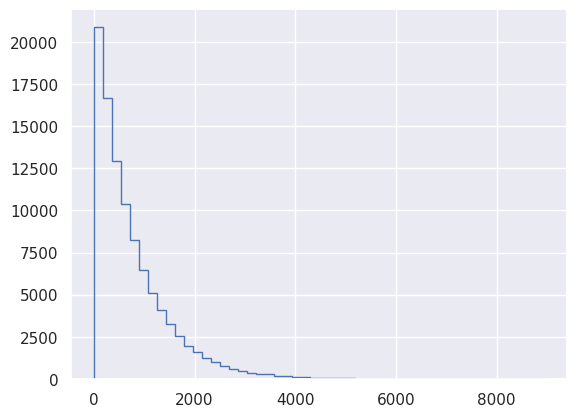

This figure's Python source: (Note: this script raises an exception after producing the figure.)
import numpy as np
import matplotlib.pyplot as plt
import seaborn as sns

def ecdf(data):
    """Compute ECDF for a one-dimensional array of measurements."""
    # Number of data points: n
    n = len(data)

    # x-data for the ECDF: x
    x = np.sort(data)

    # y-data for the ECDF: y
    y = np.arange(1, n+1) / n

    return x, y

nohitter_times = np.array([ 843, 1613, 1101,  215,  684,  814,  278,  324,  161,  219,  545,
        715,  966,  624,   29,  450,  107,   20,   91, 1325,  124, 1468,
        104, 1309,  429,   62, 1878, 1104,  123,  251,   93,  188,  983,
        166,   96,  702,   23,  524,   26,  299,   59,   39,   12,    2,
        308, 1114,  813,  887,  645, 2088,   42, 2090,   11,  886, 1665,
       1084, 2900, 2432,  750, 4021, 1070, 1765, 1322,   26,  548, 1525,
         77, 2181, 2752,  127, 2147,  211,   41, 1575,  151,  479,  697,
        557, 2267,  542,  392,   73,  603,  233,  255,  528,  397, 1529,
       1023, 1194,  462,  583,   37,  943,  996,  480, 1497,  717,  224,
        219, 1531,  498,   44,  288,  267,  600,   52,  269, 1086,  386,
        176, 2199,  216,   54,  675, 1243,  463,  650,  171,  327,  110,
        774,  509,    8,  197,  136,   12, 1124,   64,  380,  811,  232,
        192,  731,  715,  226,  605,  539, 1491,  323,  240,  179,  702,
        156,   82, 1397,  354,  778,  603, 1001,  385,  986,  203,  149,
        576,  445,  180, 1403,  252,  675, 1351, 2983, 1568,   45,  899,
       3260, 1025,   31,  100, 2055, 4043,   79,  238, 3931, 2351,  595,
        110,  215,    0,  563,  206,  660,  242,  577,  179,  157,  192,
        192, 1848,  792, 1693,   55,  388,  225, 1134, 1172, 1555,   31,
       1582, 1044,  378, 1687, 2915,  280,  765, 2819,  511, 1521,  745,
       2491,  580, 2072, 6450,  578,  745, 1075, 1103, 1549, 1520,  138,
       1202,  296,  277,  351,  391,  950,  459,   62, 1056, 1128,  139,
        420,   87,   71,  814,  603, 1349,  162, 1027,  783,  326,  101,
        876,  381,  905,  156,  419,  239,  119,  129,  467])

sns.set()        
# Seed random number generator
np.random.seed(42)

# Compute mean no-hitter time: tau
tau = np.mean(nohitter_times)

# Draw out of an exponential distribution with parameter tau: inter_nohitter_time
inter_nohitter_time = np.random.exponential(tau, 100000)

# Plot the PDF and label axes
_ = plt.hist(inter_nohitter_time,
             bins=50, normed=True, histtype='step')
_ = plt.xlabel('Games between no-hitters')
_ = plt.ylabel('PDF')

# Show the plot
plt.show()

# Create an ECDF from real data: x, y
x, y = ecdf(nohitter_times)

# Create a CDF from theoretical samples: x_theor, y_theor
x_theor, y_theor = ecdf(inter_nohitter_time)

# Overlay the plots
plt.plot(x_theor,y_theor)
plt.plot(x, y, marker='.', linestyle='none')

# Margins and axis labels
plt.margins(0.02)
plt.xlabel('Games between no-hitters')
plt.ylabel('CDF')

# Take samples with half tau: samples_half
samples_half = np.random.exponential(tau/2,10000)

# Take samples with double tau: samples_double
samples_double = np.random.exponential(tau*2,10000)

# Generate CDFs from these samples
x_half, y_half = ecdf(samples_half)
x_double, y_double = ecdf(samples_double)

# Plot these CDFs as lines
_ = plt.plot(x_half, y_half)
_ = plt.plot(x_double, y_double)

# Show the plot
plt.show()

# Show the plot
plt.show()





